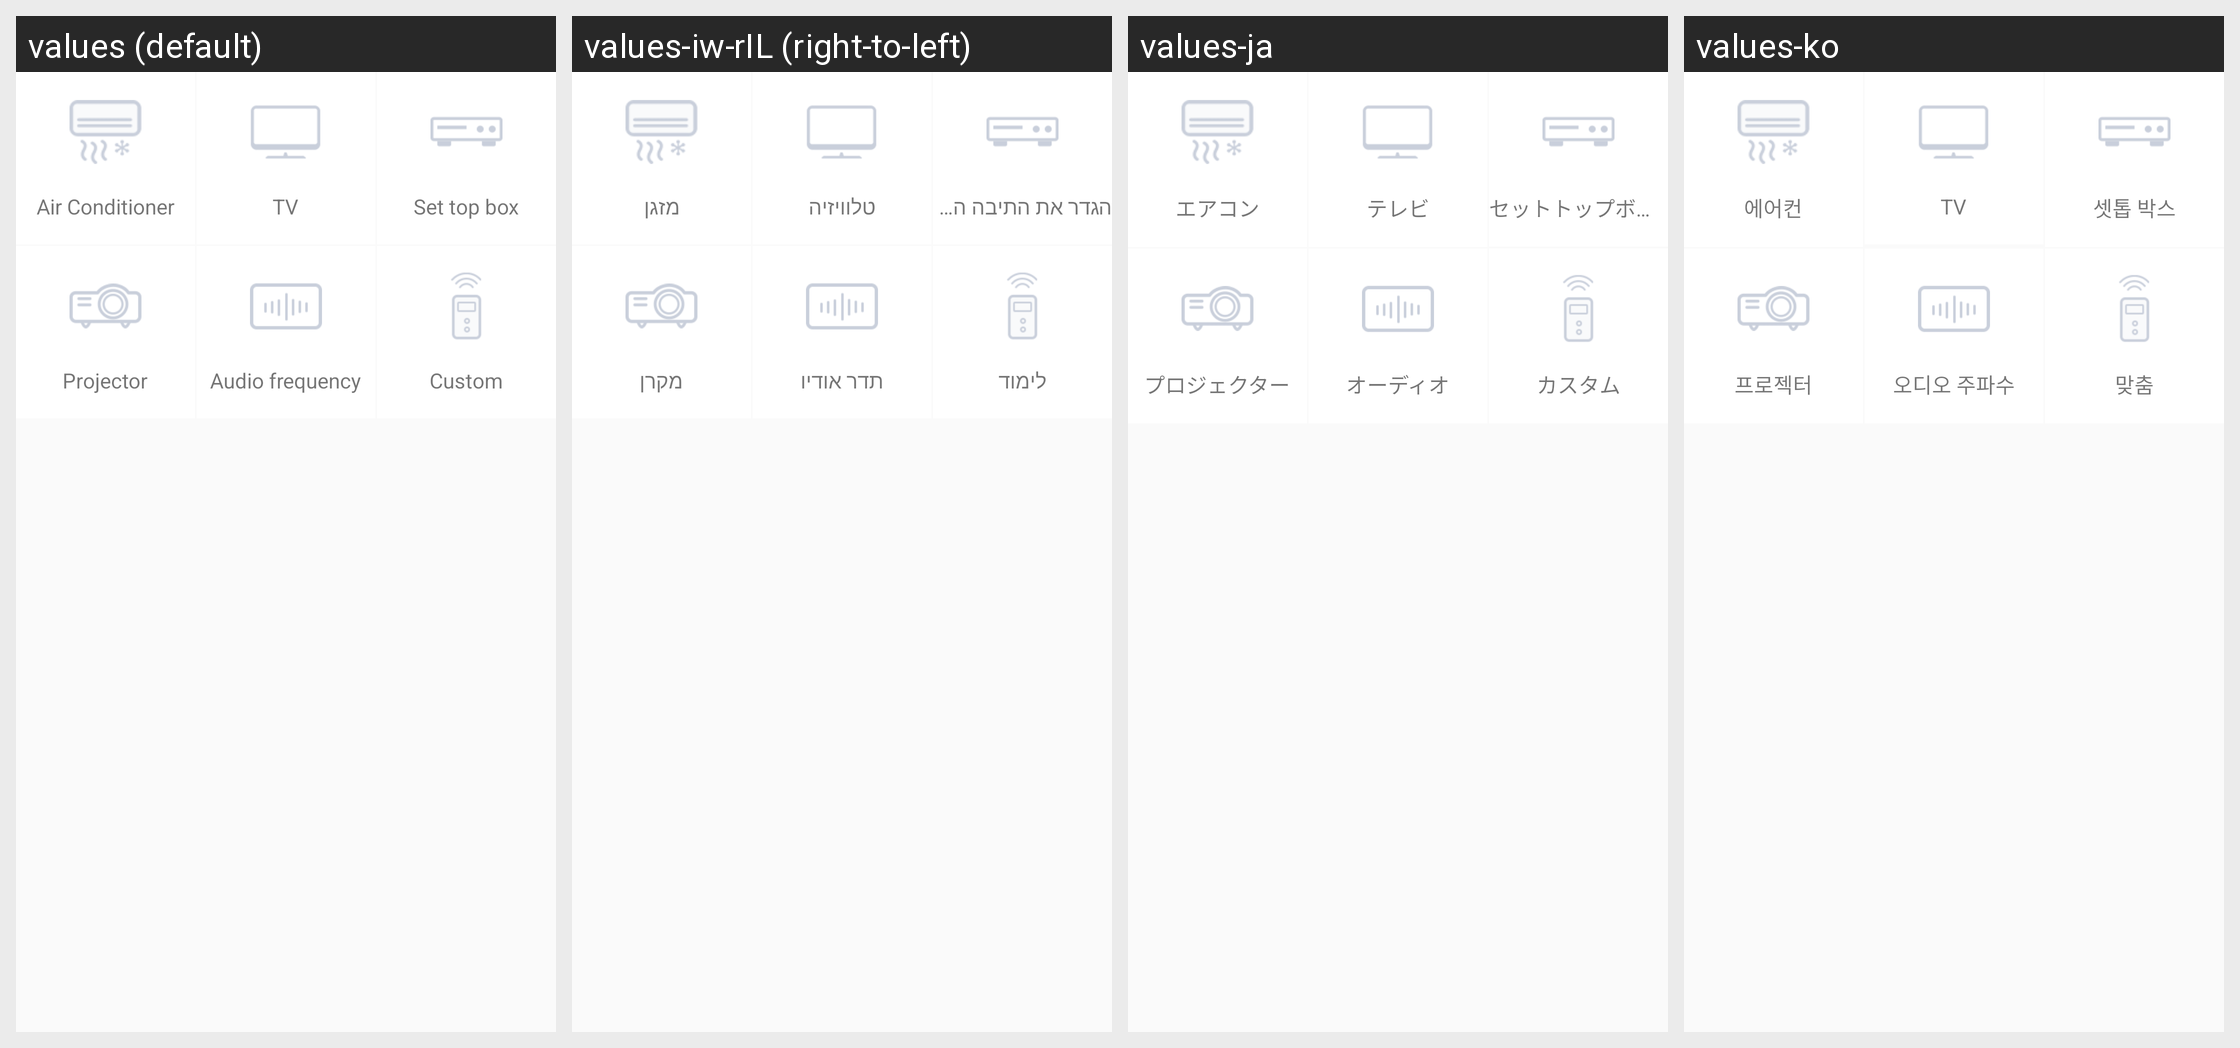

For this localized Android screen grid, give each drawn string resource with its value in every locale shown.
Android screen res/layout/activity_device23_category_list.xml rendered under 4 locales, left to right: values (default), values-iw-rIL (right-to-left), values-ja, values-ko. Device: Nexus 5 (rendered at 1080×1920; each locale shown at half size, 540×960, under a caption strip naming it); theme AppTheme.
Other locales in the repository, not shown: values-es, values-zh-rCN, values-zh-rTW.
Strings drawn on this screen, with the default value and each locale's value (text and hints the layout hard-codes, and strings that could not be matched under every locale, appear in the picture but are not listed):

Infraredtransponder_Airconditioner_Remotecontrol
  values: Air Conditioner
  values-iw-rIL: מזגן
  values-ja: エアコン
  values-ko: 에어컨

Infraredrelay_Addremote_Television
  values: TV
  values-iw-rIL: טלוויזיה
  values-ja: テレビ
  values-ko: TV

Infraredrelay_Addremote_Settopbox
  values: Set top box
  values-iw-rIL: הגדר את התיבה העליונה
  values-ja: セットトップボックス
  values-ko: 셋톱 박스

Infrared_ransponder_Projector
  values: Projector
  values-iw-rIL: מקרן
  values-ja: プロジェクター
  values-ko: 프로젝터

Infrared_ransponder_Audio
  values: Audio frequency
  values-iw-rIL: תדר אודיו
  values-ja: オーディオ
  values-ko: 오디오 주파수

Infraredrelay_List_Custom
  values: Custom
  values-iw-rIL: לימוד
  values-ja: カスタム
  values-ko: 맞춤
